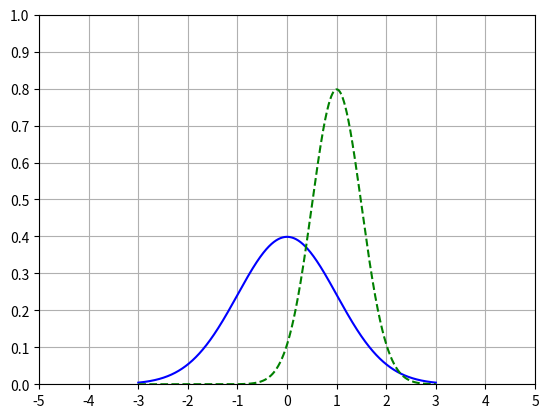

Generate this figure with matplotlib:
import numpy as np
from scipy.stats import norm
import matplotlib.pyplot as plt

values = np.arange (-3, 3, 0.001)

axes = plt.axes ()
axes.set_xlim ([0, 1.0])
axes.set_ylim([0, 1.0])
axes.set_xticks([-5, -4, -3, -2, -1, 0, 1, 2, 3, 4, 5])
axes.set_yticks([0, 0.1, 0.2, 0.3, 0.4, 0.5, 0.6, 0.7, 0.8, 0.9, 1.0])
axes.grid()
plt.plot(values, norm.pdf(values), 'b-')
# plt.plot(values, norm.pdf(values, 1.0, 0.5), 'g:')
plt.plot(values, norm.pdf(values, 1.0, 0.5), 'g--')
plt.show()
